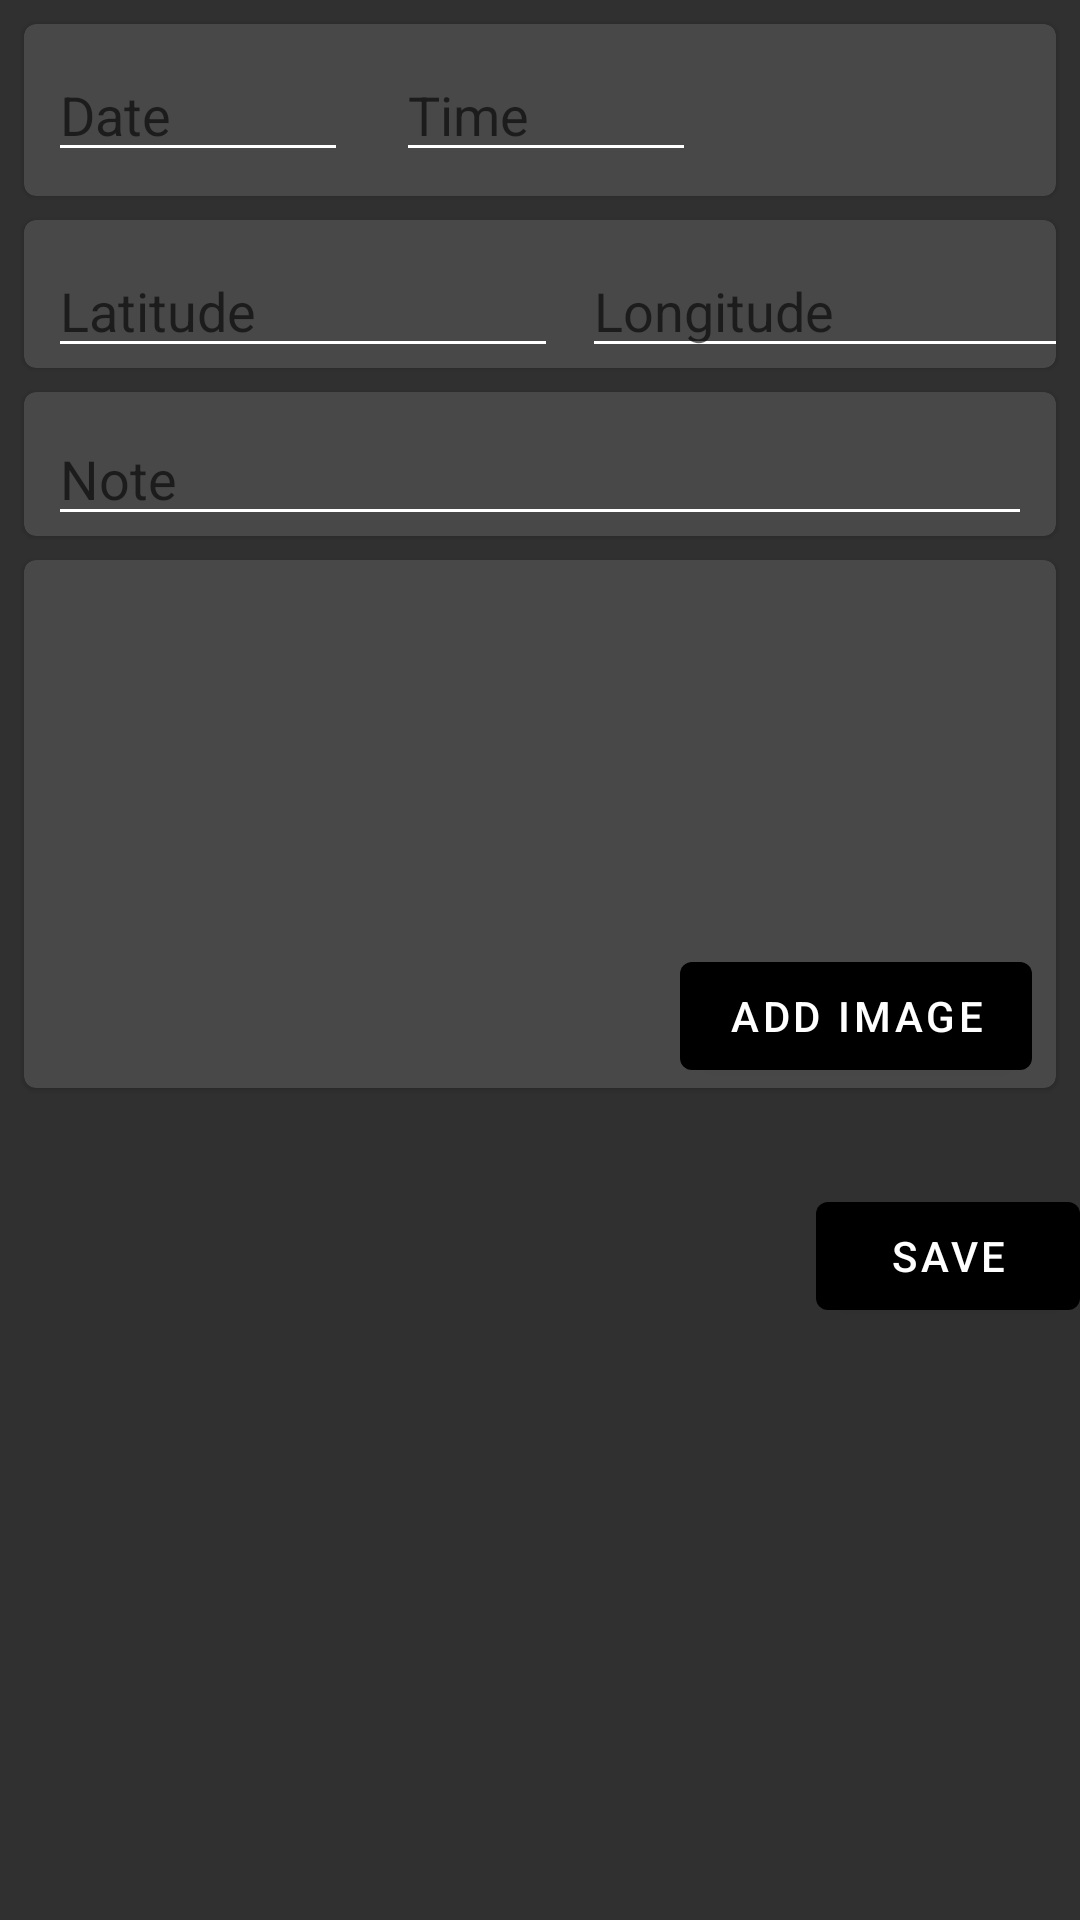

Produce the Android XML layout that renders to this screen, including the resource entries it uses.
<!-- AndroidManifest.xml: application theme AppTheme -->
<!-- res/layout/activity_add_observation.xml -->
<?xml version="1.0" encoding="utf-8"?>
<androidx.coordinatorlayout.widget.CoordinatorLayout xmlns:android="http://schemas.android.com/apk/res/android"
    xmlns:app="http://schemas.android.com/apk/res-auto"
    xmlns:tools="http://schemas.android.com/tools"
    android:id="@+id/appBarHome"
    android:layout_width="match_parent"
    android:layout_height="match_parent"
    tools:context=".Home">

    <androidx.constraintlayout.widget.ConstraintLayout
        android:id="@+id/constraintLayout"
        android:layout_width="match_parent"
        android:layout_height="match_parent"
        android:background="@color/background"
        tools:context=".AddObservation">

        <com.google.android.material.card.MaterialCardView
            android:id="@+id/cv_date"
            android:layout_width="match_parent"
            android:layout_height="wrap_content"
            android:layout_marginStart="8dp"
            android:layout_marginTop="8dp"
            android:layout_marginEnd="8dp"
            android:layout_marginBottom="8dp"
            app:layout_constraintStart_toStartOf="parent"
            app:layout_constraintTop_toTopOf="parent"
            app:cardBackgroundColor="@color/colorDarkGrey">

            <androidx.appcompat.widget.LinearLayoutCompat
                android:layout_width="match_parent"
                android:layout_height="match_parent"
                android:orientation="horizontal">
                <androidx.appcompat.widget.AppCompatEditText
                    android:id="@+id/date"
                    android:layout_width="100dp"
                    android:hint="@string/date"
                    android:layout_height="wrap_content"
                    android:layout_marginStart="8dp"
                    android:layout_marginTop="8dp"
                    android:layout_marginEnd="8dp"
                    android:layout_marginBottom="8dp"
                    android:backgroundTint="@android:color/white"
                    android:inputType="date"
                    android:textColor="@android:color/white" />

                <androidx.appcompat.widget.AppCompatEditText
                    android:id="@+id/time"
                    android:layout_width="100dp"
                    android:layout_height="wrap_content"
                    android:hint="@string/time"
                    android:layout_marginStart="8dp"
                    android:layout_marginTop="8dp"
                    android:layout_marginEnd="8dp"
                    android:layout_marginBottom="8dp"
                    android:backgroundTint="@android:color/white"
                    android:inputType="time"
                    android:textColor="@android:color/white" />
            </androidx.appcompat.widget.LinearLayoutCompat>



        </com.google.android.material.card.MaterialCardView>

        <com.google.android.material.card.MaterialCardView
            android:id="@+id/cv_lonlat"
            android:layout_width="match_parent"
            android:layout_height="wrap_content"
            android:layout_marginStart="8dp"
            android:layout_marginTop="8dp"
            android:layout_marginEnd="8dp"
            android:layout_marginBottom="8dp"
            app:layout_constraintTop_toBottomOf="@+id/cv_date"
            app:cardBackgroundColor="@color/colorDarkGrey">

            <androidx.constraintlayout.widget.ConstraintLayout
                android:layout_width="match_parent"
                android:layout_height="match_parent">

                <androidx.appcompat.widget.AppCompatEditText
                    android:id="@+id/lat"
                    android:layout_width="170dp"
                    android:layout_height="wrap_content"
                    android:hint="@string/lat"
                    android:layout_marginStart="8dp"
                    android:layout_marginTop="8dp"
                    android:layout_marginEnd="8dp"
                    android:backgroundTint="@android:color/white"
                    android:inputType="textPersonName"
                    android:textColor="@android:color/white"
                    app:layout_constraintHorizontal_bias="0.5"
                    app:layout_constraintStart_toStartOf="parent"
                    app:layout_constraintTop_toTopOf="parent"/>

                <androidx.appcompat.widget.AppCompatEditText
                    android:id="@+id/lon"
                    android:layout_width="170dp"
                    android:layout_height="wrap_content"
                    android:hint="@string/lon"
                    android:layout_marginStart="8dp"
                    android:layout_marginTop="8dp"
                    android:backgroundTint="@android:color/white"
                    android:inputType="textPersonName"
                    android:textColor="@android:color/white"
                    app:layout_constraintHorizontal_bias="0.5"
                    app:layout_constraintLeft_toRightOf="@+id/lat"
                    app:layout_constraintTop_toTopOf="parent"/>

            </androidx.constraintlayout.widget.ConstraintLayout>

        </com.google.android.material.card.MaterialCardView>


        <com.google.android.material.card.MaterialCardView
            android:id="@+id/cv_note"
            android:layout_width="match_parent"
            android:layout_height="wrap_content"
            android:layout_marginStart="8dp"
            android:layout_marginTop="8dp"
            android:layout_marginEnd="8dp"
            android:layout_marginBottom="8dp"
            app:layout_constraintTop_toBottomOf="@+id/cv_lonlat"
            app:cardBackgroundColor="@color/colorDarkGrey">

            <androidx.appcompat.widget.AppCompatEditText
                android:id="@+id/note"
                android:layout_width="match_parent"
                android:layout_height="40dp"
                android:hint="@string/note"
                android:layout_marginStart="8dp"
                android:layout_marginTop="8dp"
                android:layout_marginEnd="8dp"
                android:backgroundTint="@android:color/white"
                android:ems="10"
                android:inputType="textPersonName"
                android:textColor="@android:color/white" />

        </com.google.android.material.card.MaterialCardView>

        <com.google.android.material.card.MaterialCardView
            android:id="@+id/cv_recylcer"
            android:layout_width="match_parent"
            android:layout_height="wrap_content"
            android:layout_marginStart="8dp"
            android:layout_marginTop="8dp"
            android:layout_marginEnd="8dp"
            android:layout_marginBottom="8dp"
            app:layout_constraintEnd_toEndOf="parent"
            app:layout_constraintStart_toStartOf="parent"
            app:layout_constraintTop_toBottomOf="@+id/cv_note"
            app:cardBackgroundColor="@color/colorDarkGrey">

            <androidx.constraintlayout.widget.ConstraintLayout
                android:layout_width="match_parent"
                android:layout_height="match_parent">

                <androidx.recyclerview.widget.RecyclerView
                    android:id="@+id/rv_images"
                    android:layout_width="match_parent"
                    android:layout_height="112dp"
                    android:layout_marginStart="8dp"
                    android:layout_marginTop="8dp"
                    android:layout_marginEnd="8dp"
                    app:layout_constraintEnd_toEndOf="parent"
                    app:layout_constraintHorizontal_bias="0.0"
                    app:layout_constraintStart_toStartOf="parent"
                    app:layout_constraintTop_toTopOf="parent">

                </androidx.recyclerview.widget.RecyclerView>

                <com.google.android.material.button.MaterialButton
                    android:id="@+id/btn_addImage"
                    android:layout_width="wrap_content"
                    android:layout_height="wrap_content"
                    android:layout_marginTop="8dp"
                    android:layout_marginEnd="8dp"
                    android:text="add Image"
                    app:layout_constraintEnd_toEndOf="parent"
                    app:layout_constraintTop_toBottomOf="@+id/rv_images"
                    app:layout_constraintBottom_toBottomOf="parent"
                    app:layout_constraintRight_toRightOf="parent"/>

            </androidx.constraintlayout.widget.ConstraintLayout>



        </com.google.android.material.card.MaterialCardView>

        <com.google.android.material.button.MaterialButton
            android:id="@+id/btn_save"
            android:layout_width="wrap_content"
            android:layout_height="wrap_content"
            android:layout_marginTop="32dp"
            android:textColor="@android:color/white"
            android:text="@string/save"
            app:layout_constraintTop_toBottomOf="@id/cv_recylcer"
            app:layout_constraintRight_toRightOf="parent"/>

    </androidx.constraintlayout.widget.ConstraintLayout>

</androidx.coordinatorlayout.widget.CoordinatorLayout>
<!-- resources referenced by this layout -->
<resources>
  <color name="background">#303030</color>
  <color name="colorDarkGrey">#484848</color>
  <string name="date">Date</string>
  <string name="lat">Latitude</string>
  <string name="lon">Longitude</string>
  <string name="note">Note</string>
  <string name="save">Save</string>
  <string name="time">Time</string>
  <style name="AppTheme" parent="Theme.MaterialComponents.Light.DarkActionBar">
          <item name="colorPrimary">@color/colorPrimary</item>
          <item name="colorPrimaryDark">@color/colorPrimaryDark</item>
          <item name="colorAccent">@color/colorAccent</item>
      </style>
  <color name="colorPrimary">#000000</color>
  <color name="colorPrimaryDark">#212121</color>
  <color name="colorAccent">#424242</color>
</resources>
